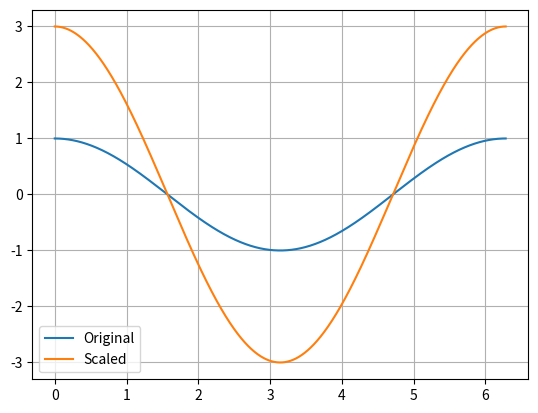

Python code for this plot:
import numpy as np
import matplotlib.pyplot as plt

t = np.linspace(0, 2*np.pi, 1000)
x = np.cos(t)

plt.plot(t, x, label="Original")
plt.plot(t, 3*x, label="Scaled")
plt.legend()
plt.grid(True)
plt.show()
